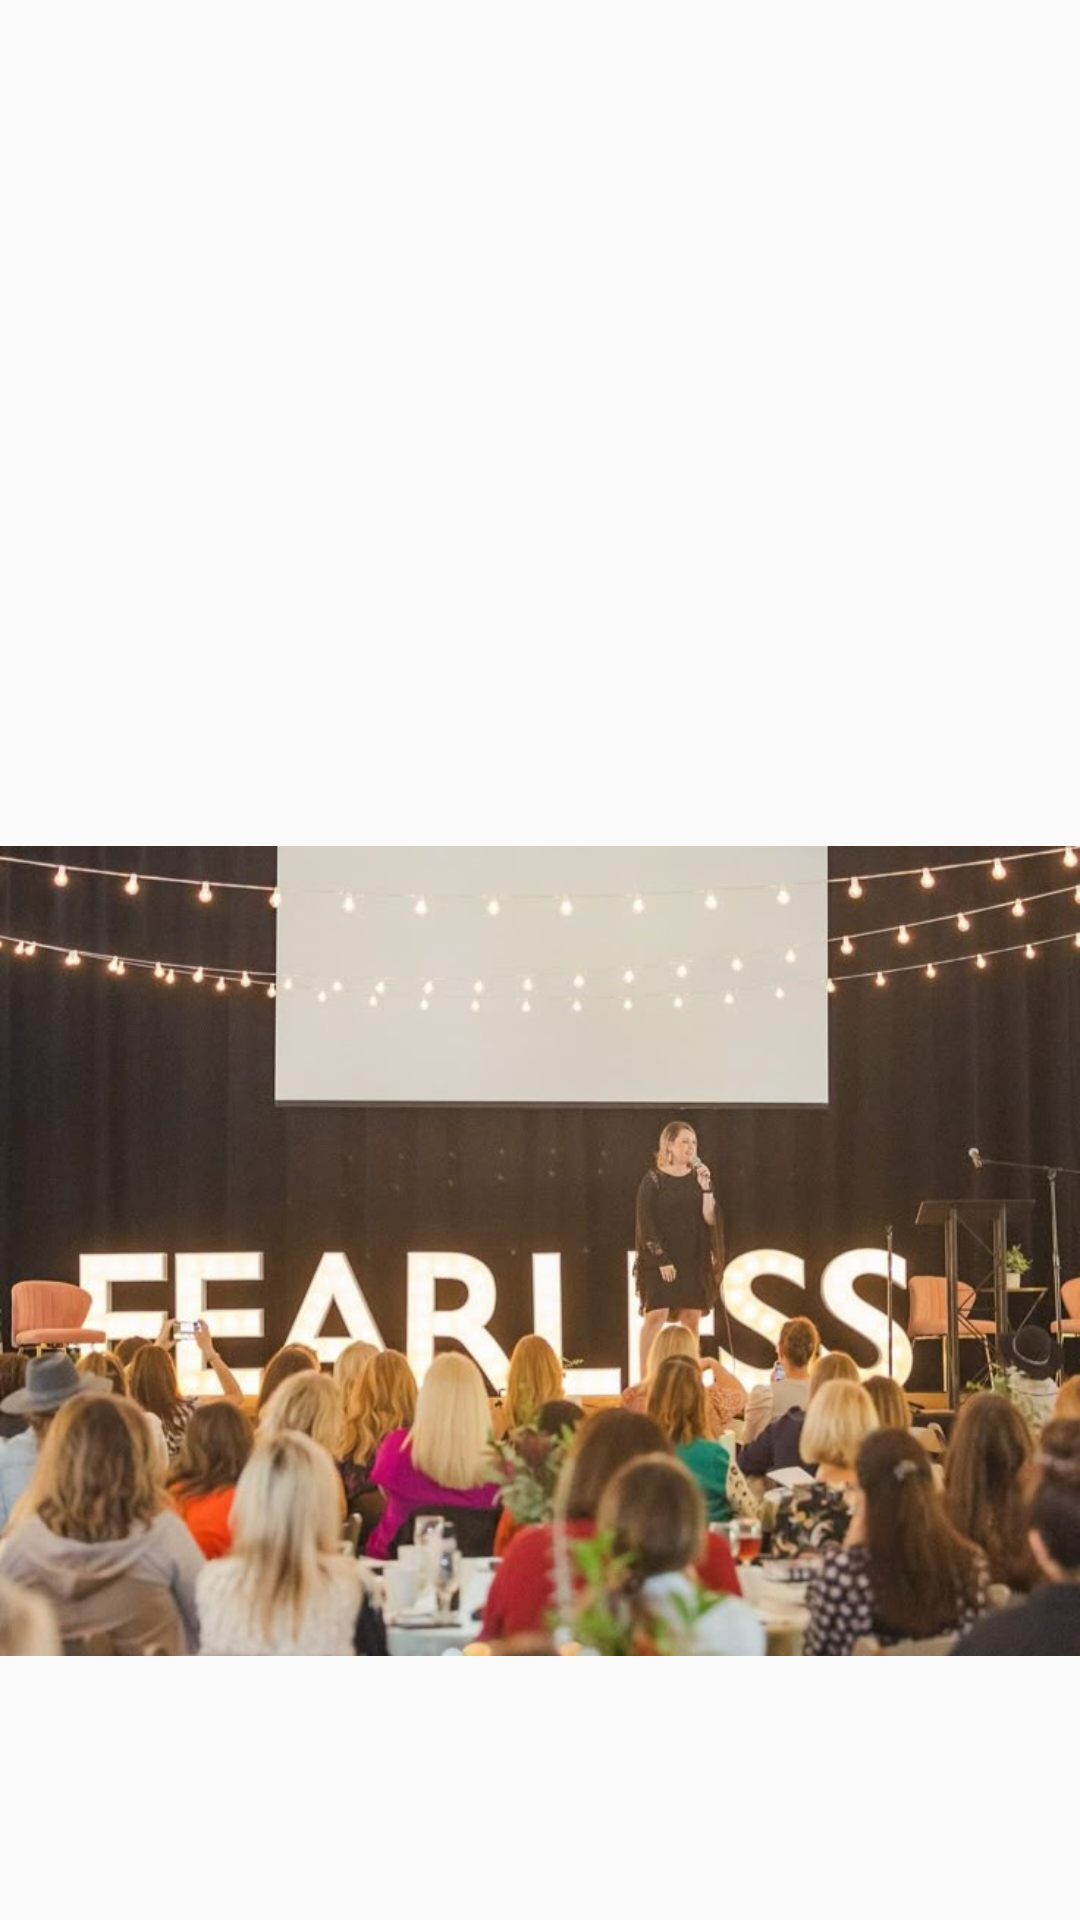

This screen was rendered from an Android layout file. Write that file and the resources it references.
<!-- AndroidManifest.xml: application theme Theme.HuddleUp -->
<!-- res/layout/activity_detail_event.xml -->
<?xml version="1.0" encoding="utf-8"?>
<androidx.constraintlayout.widget.ConstraintLayout xmlns:android="http://schemas.android.com/apk/res/android"
    xmlns:app="http://schemas.android.com/apk/res-auto"
    xmlns:tools="http://schemas.android.com/tools"
    android:id="@+id/main"
    android:layout_width="match_parent"
    android:layout_height="match_parent"
    tools:context=".detailEvent">

    <ImageView
        android:id="@+id/imageView"
        android:layout_width="wrap_content"
        android:layout_height="wrap_content"
        android:scaleType="fitEnd"
        app:layout_constraintEnd_toEndOf="parent"
        app:layout_constraintStart_toStartOf="parent"
        app:srcCompat="@drawable/event"
        tools:layout_editor_absoluteY="-248dp" />
</androidx.constraintlayout.widget.ConstraintLayout>
<!-- resources referenced by this layout -->
<resources>
  <!-- drawable event: jpg bitmap (drawable, 83800 bytes) -->
  <style name="Theme.HuddleUp" parent="Base.Theme.HuddleUp">
          <item name="materialButtonStyle">@style/Widget.AppCompat.Button</item>
      </style>
  <style name="Base.Theme.HuddleUp" parent="Theme.AppCompat.DayNight.NoActionBar">
      </style>
</resources>
